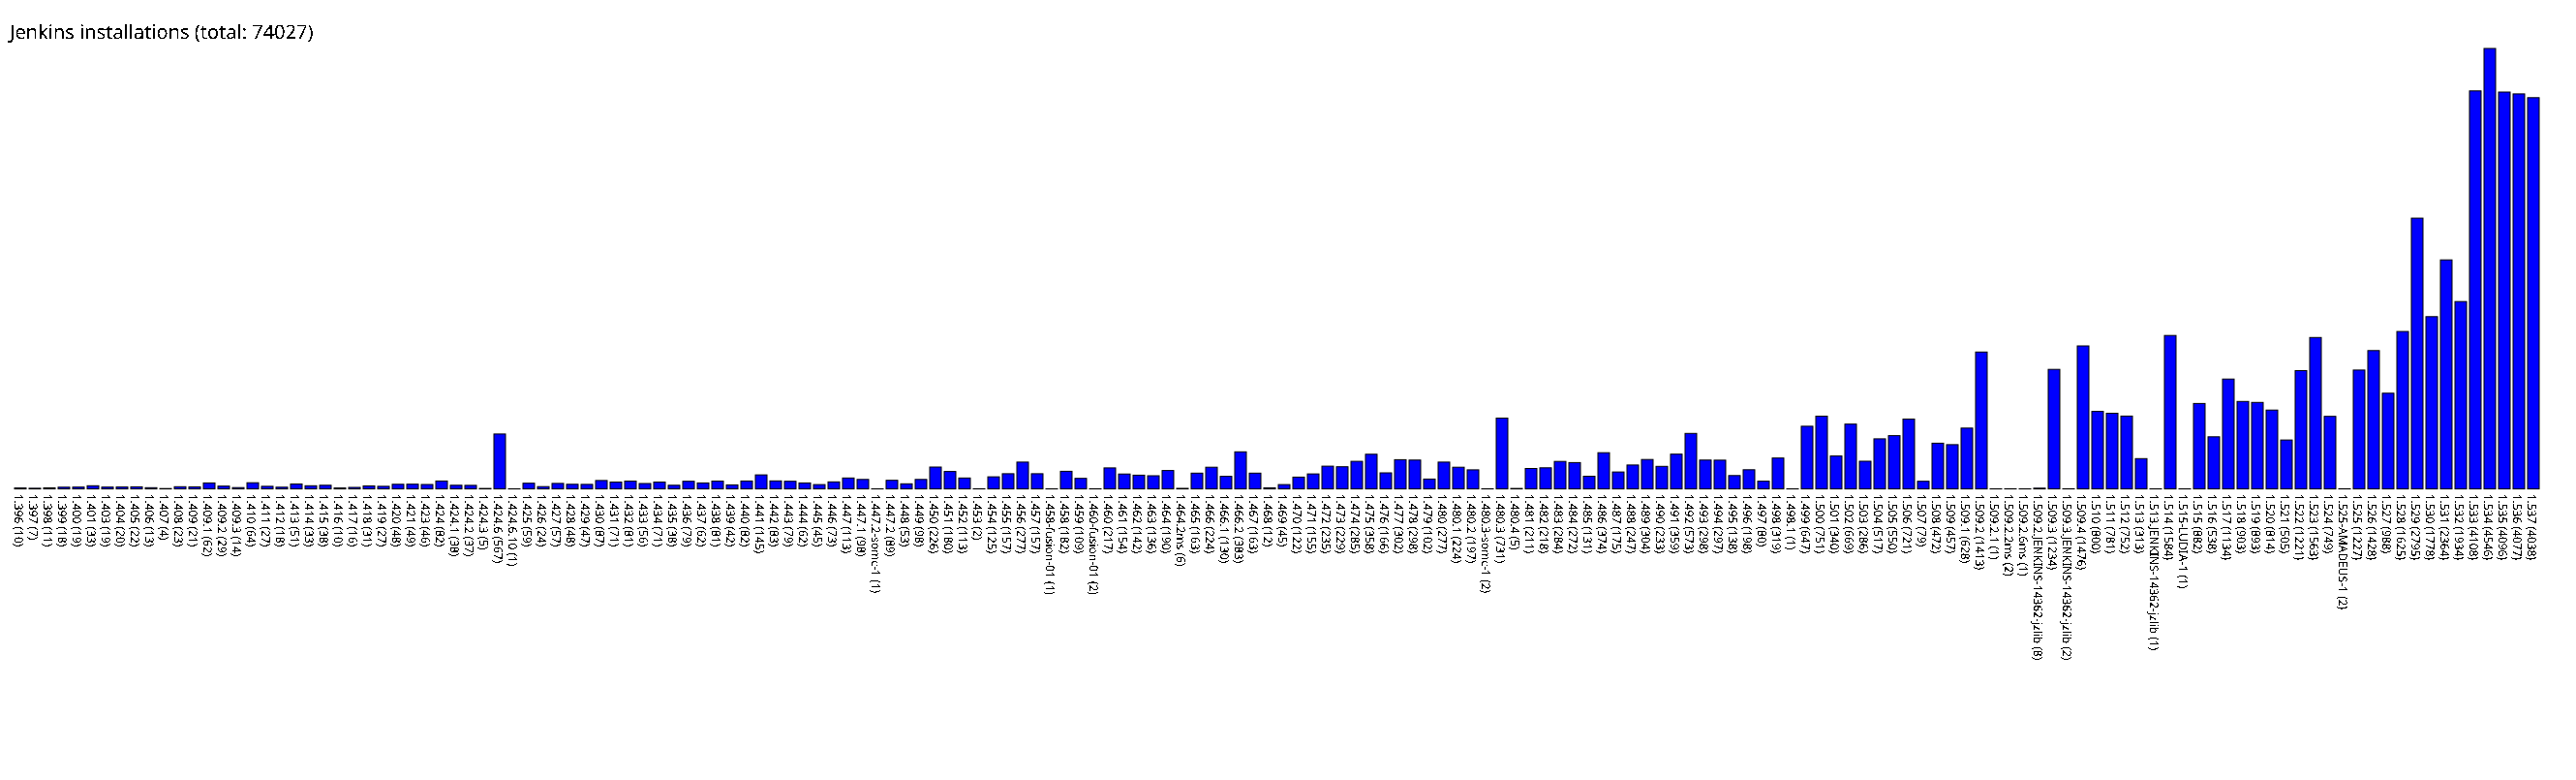

The file beside this chart, header and first rows:
1.396, 10
1.397, 7
1.398, 11
1.399, 18
1.400, 19
1.401, 33
1.403, 19
1.404, 20
1.405, 22
1.406, 13
1.407, 4
1.408, 23
1.409, 21
1.409.1, 62
1.409.2, 29
1.409.3, 14
1.410, 64
1.411, 27
1.412, 18
1.413, 51
1.414, 33
1.415, 38
1.416, 10
1.417, 16
1.418, 31
1.419, 27
1.420, 48
1.421, 49
1.423, 46
1.424, 82
1.424.1, 38
1.424.2, 37
1.424.3, 5
1.424.6, 567
1.424.6.10, 1
1.425, 59
1.426, 24
1.427, 57
1.428, 48
1.429, 47
1.430, 87
1.431, 71
1.432, 81
1.433, 56
1.434, 71
1.435, 38
1.436, 79
1.437, 62
1.438, 81
1.439, 42
1.440, 82
1.441, 145
1.442, 83
1.443, 79
1.444, 62
1.445, 45
1.446, 73
1.447, 113
1.447.1, 98
1.447.2-somc-1, 1
1.447.2, 89
... 113 more rows
